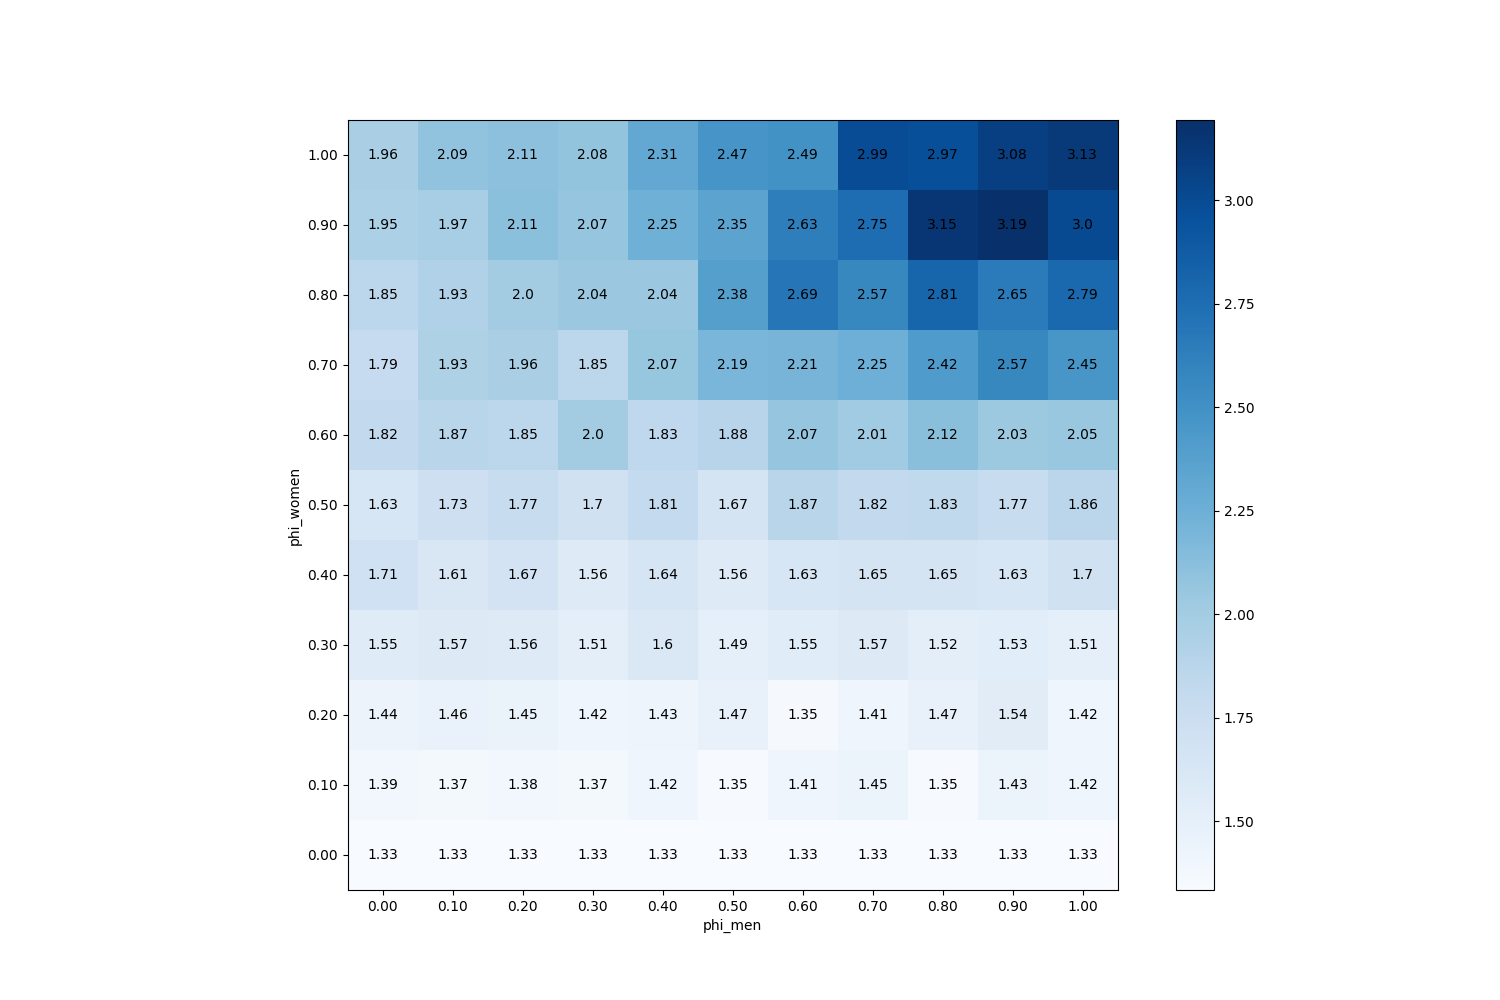

The data file committed next to this chart (first rows):
phi_men, phi_women
(0.0, 0.0), 1.333
(0.1, 0.0), 1.333
(0.2, 0.0), 1.333
(0.3, 0.0), 1.333
(0.4, 0.0), 1.333
(0.5, 0.0), 1.333
(0.6, 0.0), 1.333
(0.7, 0.0), 1.333
(0.8, 0.0), 1.333
(0.9, 0.0), 1.333
(1.0, 0.0), 1.333
(0.0, 0.1), 1.387
(0.1, 0.1), 1.373
(0.2, 0.1), 1.38
(0.3, 0.1), 1.367
(0.4, 0.1), 1.42
(0.5, 0.1), 1.347
(0.6, 0.1), 1.413
(0.7, 0.1), 1.447
(0.8, 0.1), 1.347
(0.9, 0.1), 1.433
(1.0, 0.1), 1.42
(0.0, 0.2), 1.44
(0.1, 0.2), 1.46
(0.2, 0.2), 1.453
(0.3, 0.2), 1.42
(0.4, 0.2), 1.427
(0.5, 0.2), 1.473
(0.6, 0.2), 1.353
(0.7, 0.2), 1.407
(0.8, 0.2), 1.473
(0.9, 0.2), 1.54
(1.0, 0.2), 1.42
(0.0, 0.3), 1.553
(0.1, 0.3), 1.567
(0.2, 0.3), 1.56
(0.3, 0.3), 1.513
(0.4, 0.3), 1.6
(0.5, 0.3), 1.493
(0.6, 0.3), 1.547
(0.7, 0.3), 1.567
(0.8, 0.3), 1.52
(0.9, 0.3), 1.533
(1.0, 0.3), 1.507
(0.0, 0.4), 1.707
(0.1, 0.4), 1.613
(0.2, 0.4), 1.673
(0.3, 0.4), 1.56
(0.4, 0.4), 1.64
(0.5, 0.4), 1.56
(0.6, 0.4), 1.633
(0.7, 0.4), 1.653
(0.8, 0.4), 1.653
(0.9, 0.4), 1.627
(1.0, 0.4), 1.7
(0.0, 0.5), 1.633
(0.1, 0.5), 1.727
(0.2, 0.5), 1.773
(0.3, 0.5), 1.7
(0.4, 0.5), 1.807
... 61 more rows
